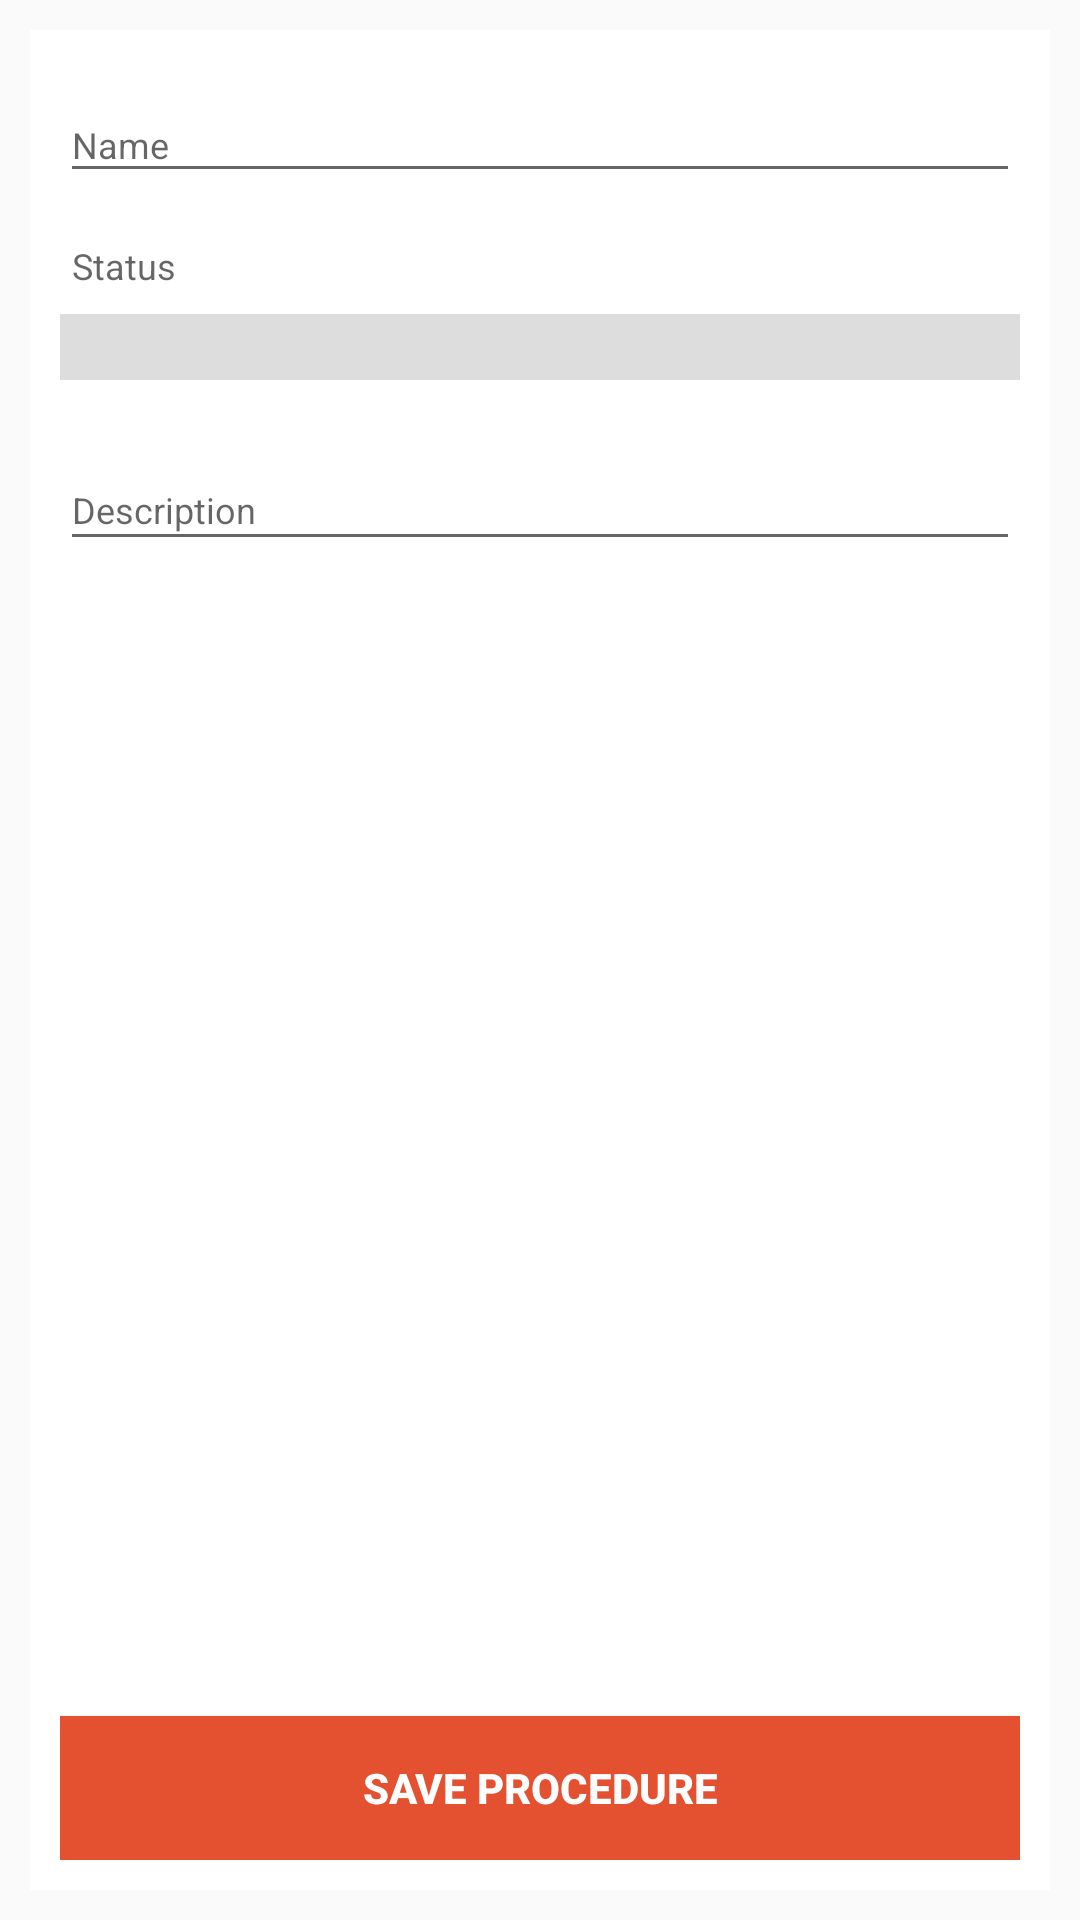

Reconstruct the res/layout file that produces this screen, plus the resources it refers to.
<!-- AndroidManifest.xml: activity theme AppTheme -->
<!-- res/layout/activity_procedure_form.xml -->
<?xml version="1.0" encoding="utf-8"?>
<LinearLayout
    xmlns:android="http://schemas.android.com/apk/res/android"
    xmlns:tools="http://schemas.android.com/tools"
    android:id="@+id/container"
    android:layout_width="match_parent"
    android:layout_height="match_parent"
    android:background="@drawable/background"
    tools:context="com.rewyndr.rewyndr.activity.ProcedureFormActivity"
    tools:ignore="MergeRootFrame" >
    <LinearLayout
        android:layout_width="match_parent"
        android:layout_height="match_parent"
        android:padding="10dp"
        android:orientation="vertical"
        android:focusable="true"
        android:focusableInTouchMode="true">

        <RelativeLayout
            android:layout_width="match_parent"
            android:layout_height="match_parent"
            android:background="@color/white"
            android:elevation="2dp"
            android:orientation="vertical"
            android:padding="10dp">

            <com.google.android.material.textfield.TextInputLayout
                style="@style/FormFieldContainer"
                android:id="@+id/procedure_name_input_container">
                <EditText
                    style="@style/FormFieldTextInput"
                    android:id="@+id/procedure_name_input"
                    android:inputType="textFilter|textCapSentences"
                    android:hint="@string/procedure_name_label"/>
            </com.google.android.material.textfield.TextInputLayout>

            <LinearLayout
                android:id="@+id/procedure_status_input_container"
                android:layout_below="@id/procedure_name_input_container"
                android:layout_width="match_parent"
                android:layout_height="wrap_content"
                android:orientation="vertical">

                <TextView
                    style="@style/FormSpinnerLabel"
                    android:text="@string/procedure_status_label" />

                <Spinner
                    style="@style/FormSpinner"
                    android:id="@+id/procedure_status_input"/>
            </LinearLayout>

            <com.google.android.material.textfield.TextInputLayout
                style="@style/FormFieldContainer"
                android:id="@+id/procedure_description_input_container"
                android:layout_below="@id/procedure_status_input_container">
                <EditText
                    style="@style/FormFieldTextArea"
                    android:id="@+id/procedure_description_input"
                    android:hint="@string/procedure_description_label"/>
            </com.google.android.material.textfield.TextInputLayout>

            <Button
                style="@style/FormButton"
                android:id="@+id/save_procedure_button"
                android:text="@string/action_save_procedure"/>
        </RelativeLayout>
    </LinearLayout>
</LinearLayout>
<!-- resources referenced by this layout -->
<resources>
  <color name="white">#FFFFFF</color>
  <string name="action_save_procedure">Save Procedure</string>
  <string name="procedure_description_label">Description</string>
  <string name="procedure_name_label">Name</string>
  <string name="procedure_status_label">Status</string>
  <style name="FormButton" parent="android:TextAppearance.Small">
          <item name="android:layout_width">match_parent</item>
          <item name="android:layout_height">wrap_content</item>
          <item name="android:layout_alignParentBottom">true</item>
          <item name="android:background">@color/brandAccent</item>
          <item name="android:textColor">@color/white</item>
          <item name="android:textStyle">bold</item>
      </style>
  <style name="FormFieldContainer">
          <item name="android:layout_width">match_parent</item>
          <item name="android:layout_height">wrap_content</item>
          <item name="android:layout_marginBottom">@dimen/activity_vertical_margin</item>
          <item name="android:background">@color/white</item>
      </style>
  <style name="FormFieldTextArea" parent="FormFieldTextInput">
          <item name="android:inputType">textMultiLine|textCapSentences</item>
          <item name="android:singleLine">false</item>
          <item name="android:maxLines">10</item>
          <item name="android:minLines">1</item>
          <item name="android:gravity">top|left</item>
      </style>
  <style name="FormFieldTextInput">
          <item name="android:layout_width">match_parent</item>
          <item name="android:layout_height">wrap_content</item>
          <item name="android:inputType">textFilter</item>
          <item name="android:maxLines">1</item>
          <item name="android:maxWidth">300dp</item>
          <item name="android:singleLine">true</item>
          <item name="android:textSize">12dp</item>
      </style>
  <style name="AppTheme" parent="Theme.AppCompat.Light.DarkActionBar">
          <item name="actionBarStyle">@style/ActionBar</item>
          <item name="itemTextAppearance">@style/ItemTextAppearance</item>
          <item name="android:windowAnimationStyle">@style/WindowAnimationStyle</item>
      </style>
  <color name="brandAccent">#e35130</color>
  <dimen name="activity_vertical_margin">16dp</dimen>
  <color name="brandLightBackground">#DDDDDD</color>
  <dimen name="input_label_vertical_spacing">8dp</dimen>
  <dimen name="input_label_horizontal_spacing">4dp</dimen>
  <style name="ActionBar" parent="@android:style/Widget.Holo.Light.ActionBar">
          <item name="background">@drawable/action_bar</item>
          <item name="titleTextStyle">@style/ActionBar.TitleTextStyle</item>
      </style>
  <style name="ItemTextAppearance" parent="@android:style/TextAppearance.Widget.IconMenu.Item">
          <item name="android:textColor">@color/white</item>
          <item name="android:textSize">17dp</item>
      </style>
  <style name="WindowAnimationStyle">
          <item name="android:windowEnterAnimation">@android:anim/fade_in</item>
          <item name="android:windowExitAnimation">@android:anim/fade_out</item>
      </style>
  <!-- drawable action_bar (drawable) -->
  <?xml version="1.0" encoding="utf-8"?>
  <layer-list xmlns:android="http://schemas.android.com/apk/res/android" >
      <item>
          <shape android:shape="rectangle" >
              <solid android:color="@color/brandAccent" />
          </shape>
      </item>
      <item android:bottom="1dp">
          <shape android:shape="rectangle" >
              <solid android:color="@color/brandBackground" />
          </shape>
      </item>
  </layer-list>
  <style name="ActionBar.TitleTextStyle" parent="@android:style/TextAppearance.Holo.Widget.ActionBar.Title">
          <item name="android:textColor">@color/white</item>
      </style>
  <color name="brandBackground">#454545</color>
</resources>
